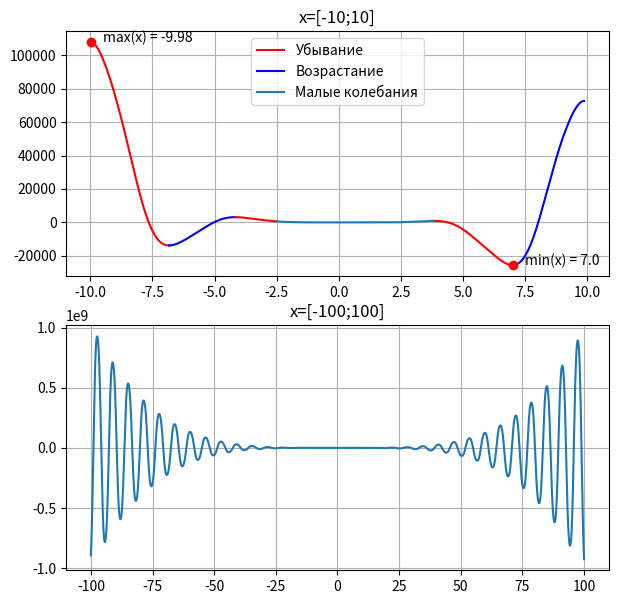

Here is the Python script that generated this plot:
# f(x) = -12x^4*sin(cos(x)) - 18x^3+5x^2 + 10x - 30

# 1. Определить корни
# 2. Найти интервалы, на которых функция возрастает
# 3. Найти интервалы, на которых функция убывает
# 4. Построить график
# 5. Вычислить вершину
# 6. Определить промежутки, на котором f > 0
# 7. Определить промежутки, на котором f < 0

# -----------------------------------------------------
# 1. График показывает, что функция имеет бесконечное множество корней.
# 2,3. Интервалов, на которых функция возрастает и убывает - бесконечное множество.
#      Показал на интервале x=[-10,10].
# 4. Графики для интервалов x=[-10,10] и x=[-100,100] построены.
# 5. Минимальное и максимальное значение функции находится в бесконечности.
#      Для интервала x=[-10,10] показал.
# 6. Функция множество раз меняет значение относительно нуля.
#      Указать все невозможно.


import numpy as np
import matplotlib.pyplot as plt


a, b, c, d, e = -12, -18, 5, 10, -30
x1 = np.arange(-10, 10, 0.01)
x2 = np.arange(-100, 100, 0.01)

# Для промежуточных точек:
x3 = np.arange(-7.5, -5, 0.01)
x4 = np.arange(-5, -3, 0.01)
x5 = np.arange(2.5, 5, 0.01)
x6 = np.arange(7.5, 10, 0.01)


def func(x):
    function = a*x**4*np.sin(np.cos(x)) + b*x**3 + c*x**2 + d*x + e
    return function


# Минимальное значение func на интервале для х 
def find_min(xx):    
    min_y = func(xx[0])
    min_x = xx[0]
    for i in xx:
        if func(i) < min_y:
            min_y = round(func(i), 2)
            min_x = round(i, 2)
    min_xy = [min_x, min_y]
    return min_xy

# Максимальное значение func на интервале для х 
def find_max(xx):
    max_y = func(xx[0])
    max_x = xx[0]
    for i in xx:
        if func(i) > max_y:
            max_y = round(func(i), 2)
            max_x = round(i, 2)
    max_xy = [max_x, max_y]
    return max_xy


def drawing_func(x1, x2):
    plt.figure(figsize=(7,7))
    plt.subplot(2,1,1)
    x_range_down1 = np.arange(max_for_ten[0], point1[0], 0.01)
    x_range_down2 = np.arange(point2[0], -2.5, 0.01)
    x_range_down3 = np.arange(point3[0], min_for_ten[0], 0.01)
    x_range_up1 = np.arange(point1[0], point2[0], 0.01)
    x_range_up2 = np.arange(min_for_ten[0], point4[0], 0.01)
    x_range_straight = np.arange(-2.5, point3[0], 0.01)
    # plt.plot(x1, f2(x1))
    plt.plot(x_range_down1, func(x_range_down1), 'r', label="Убывание")
    plt.plot(x_range_up1, func(x_range_up1), 'b', label="Возрастание")
    plt.plot(x_range_down2, func(x_range_down2), 'r')    
    plt.plot(x_range_down3, func(x_range_down3), 'r')
    plt.plot(x_range_up2, func(x_range_up2), 'b')
    plt.plot(x_range_straight, func(x_range_straight), label="Малые колебания")    
    plt.plot(min_for_ten[0], min_for_ten[1], 'ro')
    plt.text(min_for_ten[0] + 0.5, min_for_ten[1], f'min(x) = {min_for_ten[0]}')
    plt.plot(max_for_ten[0], max_for_ten[1], 'ro')
    plt.text(max_for_ten[0] + 0.5, max_for_ten[1], f'max(x) = {max_for_ten[0]}')
    plt.grid()
    plt.legend()
    plt.title('x=[-10;10]')
    plt.subplot(2,1,2)
    plt.plot(x2, f2(x2))
    plt.grid()
    plt.title('x=[-100;100]')
    plt.show()

f2 = np.vectorize(func)
min_for_ten = find_min(x1)
max_for_ten = find_max(x1)
print(f'Наименьшее значение функции на интервале [-10,10]: {min_for_ten}')
print(f'Наибольшее значение функции на интервале [-10,10]: {max_for_ten}')

# Находим координаты точек перегибов:
point1 = find_min(x3)
point2 = find_max(x4)
point3 = find_max(x5)
point4 = find_max(x6)
drawing_func(x1, x2)
